Run: headless pygame with SDL's dummy video driver; simulated clock (each Clock.tick advances the game by its frame time, no real sleeping); random seed 0; keys injected as events and as key.get_pressed() state; no mouse input.
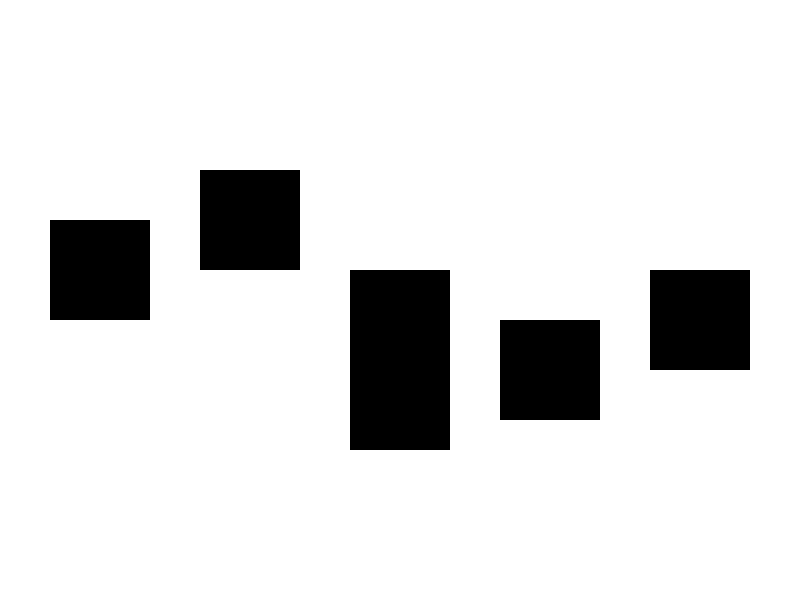
Frame 1 of 4 · flips 1–60 · no input
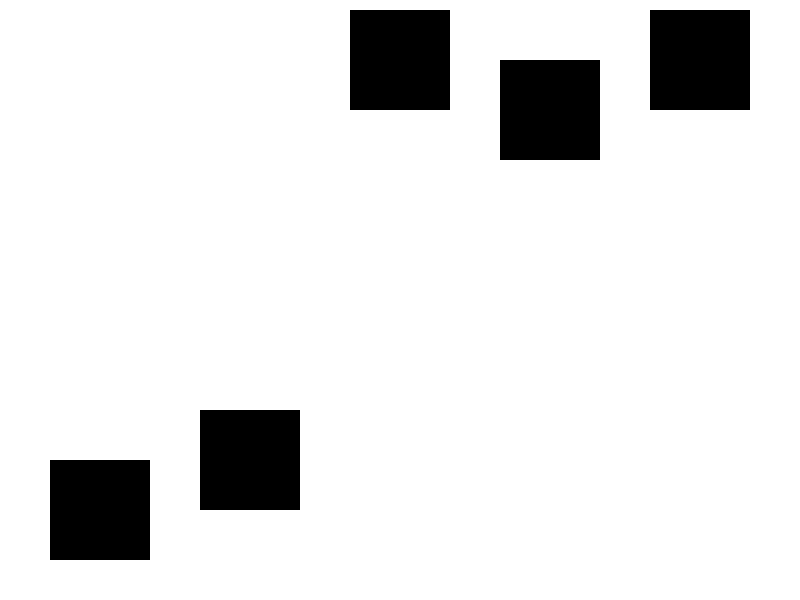
Frame 2 of 4 · flips 61–180 · tapped SPACE, RETURN · held RIGHT (→), D
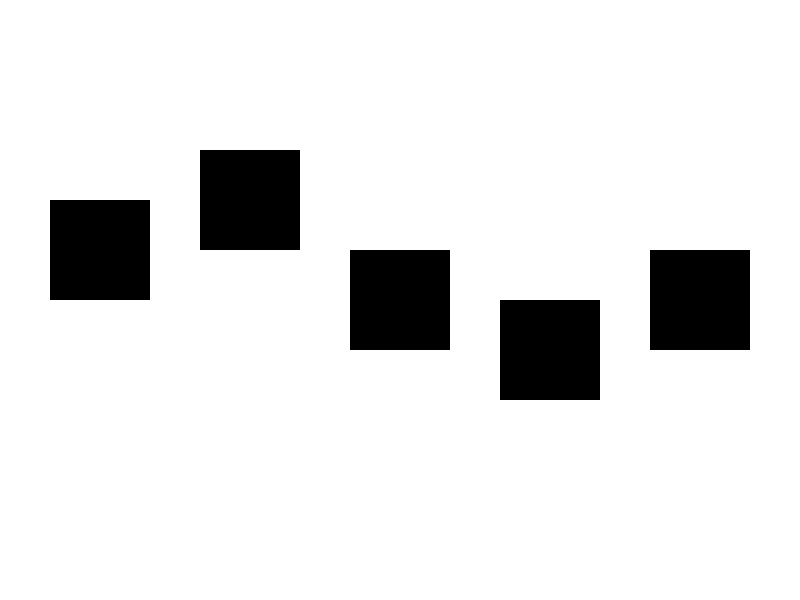
Frame 3 of 4 · flips 181–300 · held DOWN (↓), S
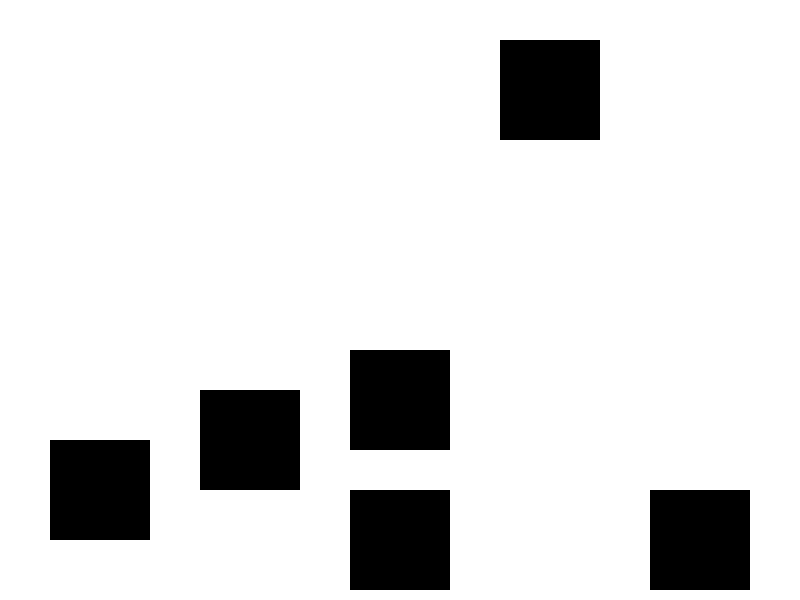
Frame 4 of 4 · flips 301–420 · held LEFT (←), A, UP (↑), W

The pygame program that drew these frames:

import pygame
from pygame.locals import *
import time as time

pygame.init()
clock = pygame.time.Clock()

window = pygame.display.set_mode((800,600))
pygame.display.set_caption("Winky McWinkerson")

black = (0,0,0)
white = (255,255,255)
red = (255,25,25)


def detectCollisions(x1,y1,w1,h1,x2,y2,w2,h2):
    if (x2+w2>=x1>=x2 and y2+h2>=y1>=y2):
        return True
    elif (x2+w2>=x1+w1>=x2 and y2+h2>=y1>=y2):
        return True
    elif (x2+w2>=x1>=x2 and y2+h2>=y1+h1>=y2):
        return True
    elif (x2+w2>=x1+w1>=x2 and y2+h2>=y1+h1>=y2):
        return True
    else:
        return False

#def generateObstacle(x,y,width,height):


class Sprite:
    def __init__(self,x,y,width,height):
        self.x=x
        self.y=y
        self.width = width
        self.height = height
    def render(self,collision):
        if (collision == True): # make them red when there's a collision
            pygame.draw.rect(window,red,(self.x,self.y,self.width,self.height))
        else:
            pygame.draw.rect(window,black,(self.x,self.y,self.width,self.height))
        if (self.y + self.height >= 600):
            self.y = 0


# make those obstacles woooo ~~~ (x,y,width,height)
# have them all start @ the top of the screen
obstacle1=Sprite(50,100,100,100)
obstacle2=Sprite(200,50,100,100)
obstacle3=Sprite(350,150,100,100)
obstacle4=Sprite(500,200,100,100)
obstacle5=Sprite(650,150,100,100)

dude=Sprite(350,350,100,100) # doodie @ bottom
moveX,moveY=0,0 # for dude
obstaclesMoving = 0 # for obstacles -- going to have to decrease Y position

gameLoop = True

while gameLoop:

    for event in pygame.event.get():

        # end game
        if (event.type==pygame.QUIT):
            gameLoop=False # bye bye
            # add a bye bye msg

        # FOR DUDE MOVEMENTS -----------------------------------
        if (event.type==pygame.KEYDOWN): # when a key is pressed...
            # determine which key
            # only dude can move side to side with the keys
            if (event.key==pygame.K_LEFT):
                moveX = -4 # move x direction negative aka LARRY
            if (event.key==pygame.K_RIGHT):
                moveX = 4 # move x direction positive aka RANDOLPH
            if (event.key==pygame.K_UP):
                moveY = 0 # not allowed to move up
            if (event.key==pygame.K_DOWN):
                moveY = 0 # not allowed to move down
        if (event.type==pygame.KEYUP): # when a key is let go
            # do nothin lol this is kind of unnecessary
            if (event.key==pygame.K_LEFT):
                moveX=0
            if (event.key==pygame.K_RIGHT):
                moveX=0
            if (event.key==pygame.K_UP):
                moveY=0
            if (event.key==pygame.K_DOWN):
                moveY=0
        # ------------------------------------------------------

    # FOR OBSTACLE MOVEMENT & GENERATION -----------------------
    # (do not rely on events!!! need to happen based on time)
    # they have to continuously move forward at the same rate
    if (time.time() % 1 != 0): # not sure why I have to do this weirdly but w/e
        obstaclesMoving = 2 # maybe have this var change later based on time passed
        obstacle1.y+=obstaclesMoving
        obstacle2.y+=obstaclesMoving
        obstacle3.y+=obstaclesMoving
        obstacle4.y+=obstaclesMoving
        obstacle5.y+=obstaclesMoving

    window.fill(white)
    dude.x+=moveX # update x
    dude.y+=moveY # update y
    # see if new position collides with standing still sprite dude
    collisions=detectCollisions(obstacle1.x,obstacle1.y,obstacle1.width,obstacle1.height,dude.x,dude.y,dude.width,dude.height)
    # obstacle colour always stays same so we send false
    obstacle1.render(False)
    obstacle2.render(False)
    obstacle3.render(False)
    obstacle4.render(False)
    obstacle5.render(False)
    # standing still dude changes colour if they hit an obstacle
    dude.render(collisions)
    pygame.display.flip()
    clock.tick(50)



pygame.quit()
